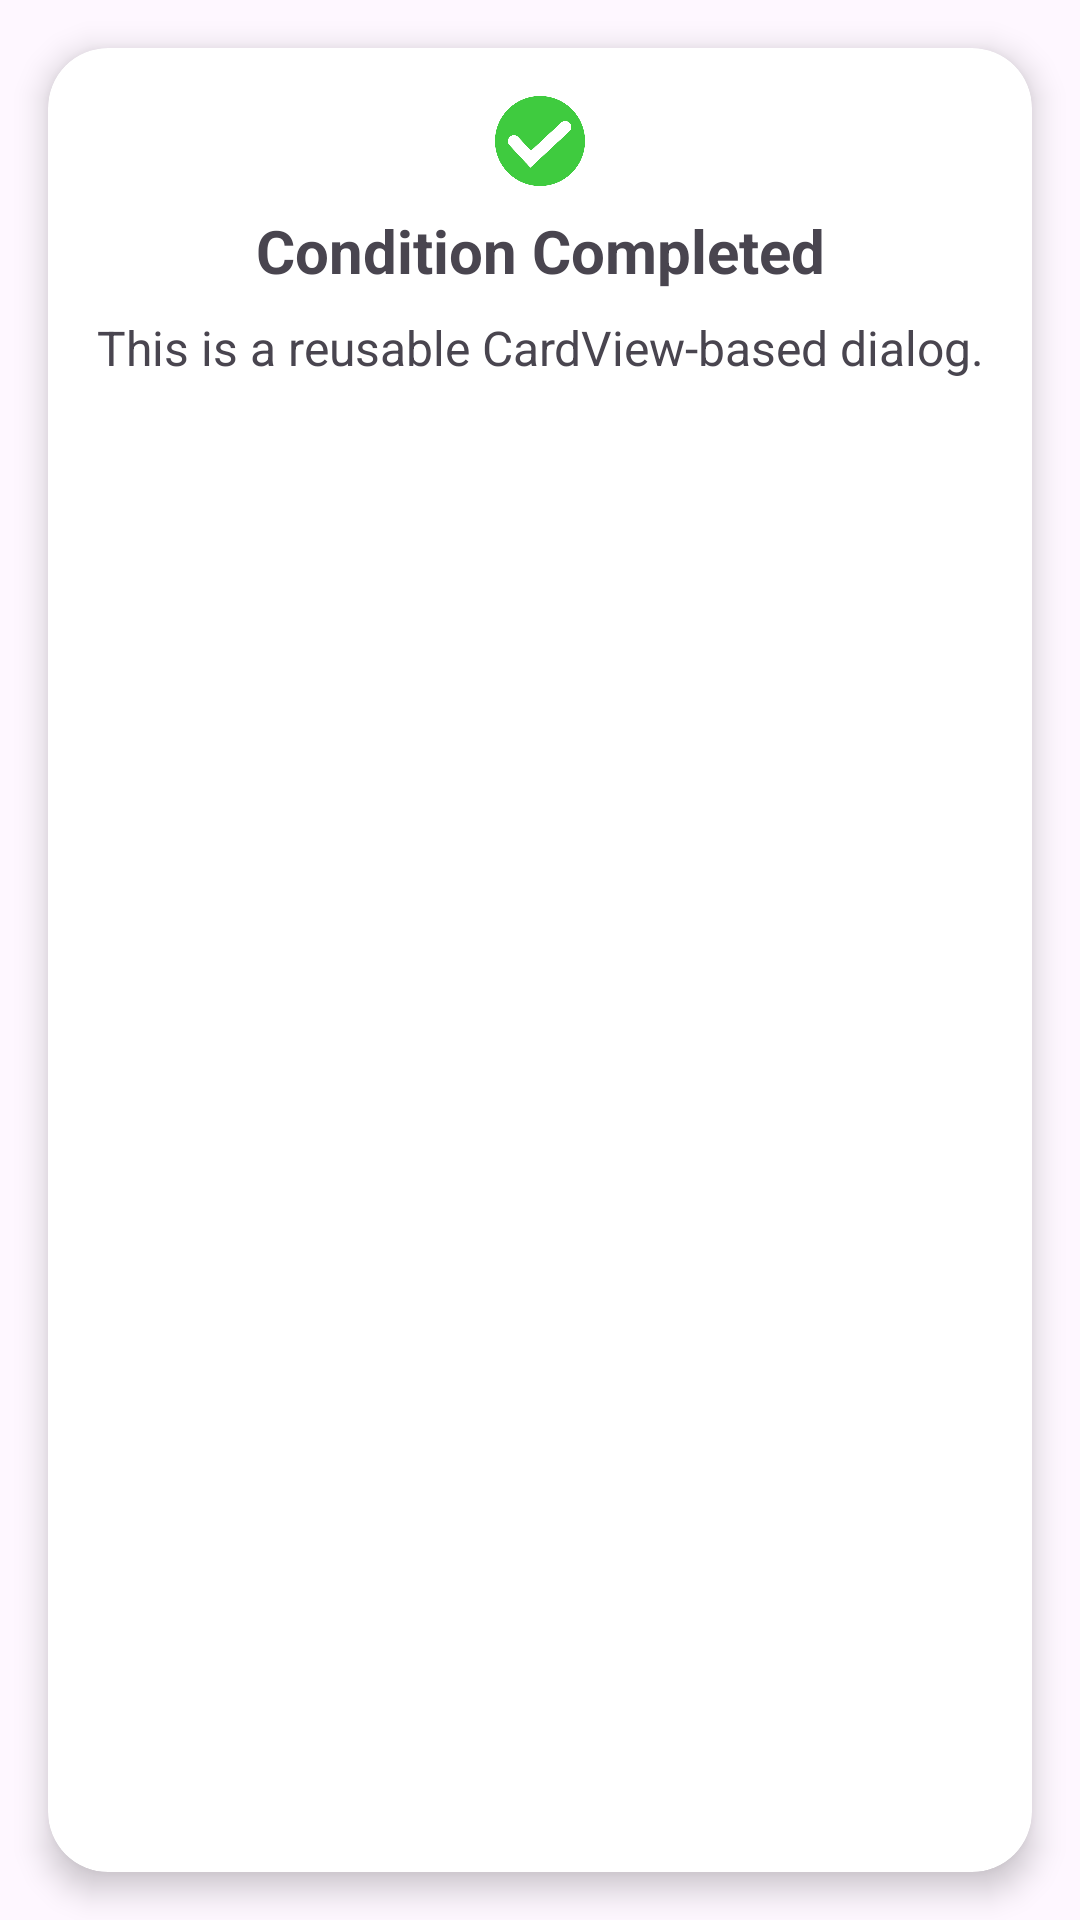

This screen was rendered from an Android layout file. Write that file and the resources it references.
<!-- AndroidManifest.xml: application theme Theme.LoginExercise -->
<!-- res/layout/complete_condition_dialog.xml -->
<?xml version="1.0" encoding="utf-8"?>
<LinearLayout xmlns:android="http://schemas.android.com/apk/res/android"
    android:layout_width="match_parent"
    android:layout_height="match_parent"
    xmlns:app="http://schemas.android.com/apk/res-auto">

    <androidx.cardview.widget.CardView
        xmlns:android="http://schemas.android.com/apk/res/android"
        android:layout_width="match_parent"
        android:layout_height="match_parent"
        android:layout_margin="16dp"
        android:background="@color/white"
        app:cardCornerRadius="20dp"
        app:cardElevation="6dp">

        <LinearLayout
            android:layout_width="match_parent"
            android:layout_height="match_parent"
            android:orientation="vertical"
            android:padding="16dp">

            <ImageView
                android:id="@+id/completeDialogIcon"
                android:layout_width="30dp"
                android:layout_height="30dp"
                android:layout_gravity="center"
                android:src="@drawable/done"
                android:layout_marginBottom="8dp"/>

            <TextView
                android:id="@+id/completeDialogTitle"
                android:layout_width="match_parent"
                android:layout_height="wrap_content"
                android:text="Condition Completed"
                android:textSize="20sp"
                android:textStyle="bold"
                android:gravity="center"
                android:paddingBottom="8dp" />

            <TextView
                android:id="@+id/completeDialogMessage"
                android:layout_width="match_parent"
                android:layout_height="wrap_content"
                android:text="This is a reusable CardView-based dialog."
                android:textSize="16sp"
                android:gravity="center"
                android:paddingBottom="16dp" />

        </LinearLayout>

    </androidx.cardview.widget.CardView>


</LinearLayout>
<!-- resources referenced by this layout -->
<resources>
  <!-- drawable done: png bitmap (drawable, 21904 bytes) -->
  <style name="Theme.LoginExercise" parent="Base.Theme.LoginExercise" />
  <style name="Base.Theme.LoginExercise" parent="Theme.Material3.DayNight.NoActionBar">
          
          
      </style>
  <!-- not gathered from this repository: default colours our renderer supplied (Android Studio template values) -->
  <color name="white">#FFFFFFFF</color>
</resources>
